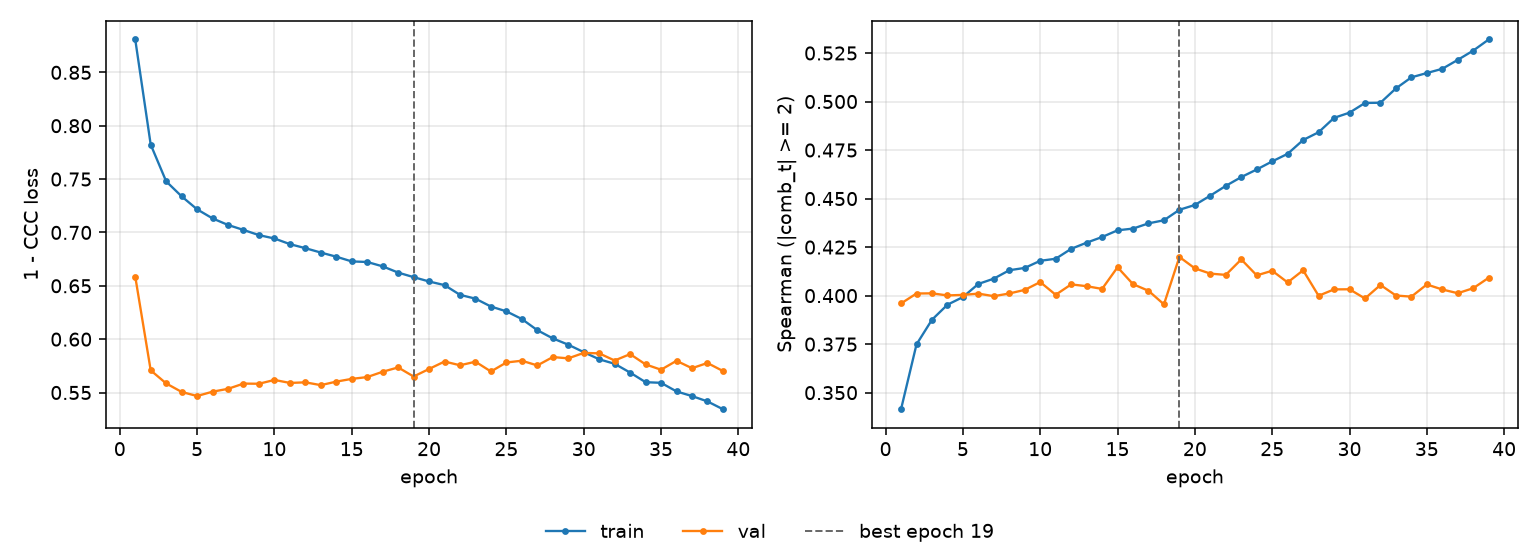

The table this chart was drawn from, first rows:
epoch, tr_loss, vl_loss, tr_sp, vl_sp, is_best
1, 0.8808, 0.6587, 0.3415, 0.396, False
2, 0.7823, 0.5708, 0.3749, 0.4011, False
3, 0.7479, 0.5585, 0.3876, 0.4012, False
4, 0.7338, 0.5505, 0.3953, 0.4001, False
5, 0.7217, 0.5467, 0.3992, 0.4004, False
6, 0.7131, 0.5508, 0.406, 0.401, False
7, 0.707, 0.5535, 0.4087, 0.3997, False
8, 0.7023, 0.5584, 0.4131, 0.4011, False
9, 0.6975, 0.5582, 0.4143, 0.403, False
10, 0.6943, 0.5618, 0.4179, 0.407, False
11, 0.689, 0.559, 0.419, 0.4004, False
12, 0.6853, 0.5595, 0.4241, 0.4058, False
13, 0.6811, 0.5569, 0.4273, 0.4049, False
14, 0.6773, 0.5602, 0.4302, 0.4035, False
15, 0.6728, 0.5628, 0.4336, 0.4146, False
16, 0.6723, 0.5645, 0.4345, 0.4059, False
17, 0.6682, 0.5695, 0.4372, 0.4025, False
18, 0.6624, 0.5735, 0.4388, 0.3955, False
19, 0.6581, 0.565, 0.4442, 0.4199, True
20, 0.654, 0.5721, 0.4467, 0.414, False
21, 0.6506, 0.579, 0.4515, 0.4113, False
22, 0.6415, 0.5755, 0.4565, 0.4107, False
23, 0.638, 0.5789, 0.4611, 0.4187, False
24, 0.6306, 0.5697, 0.465, 0.4104, False
25, 0.6261, 0.5782, 0.4692, 0.4128, False
26, 0.6189, 0.5798, 0.4731, 0.4068, False
27, 0.6084, 0.5754, 0.4802, 0.413, False
28, 0.6007, 0.5832, 0.4842, 0.3999, False
29, 0.5948, 0.582, 0.4916, 0.4032, False
30, 0.5879, 0.5871, 0.4943, 0.4033, False
31, 0.5811, 0.5867, 0.4993, 0.3985, False
32, 0.5769, 0.58, 0.4994, 0.4055, False
33, 0.5687, 0.586, 0.5068, 0.4, False
34, 0.5597, 0.5764, 0.5125, 0.3995, False
35, 0.5591, 0.5714, 0.5147, 0.4057, False
36, 0.551, 0.5797, 0.5169, 0.4031, False
37, 0.5467, 0.5728, 0.5215, 0.4012, False
38, 0.5417, 0.5777, 0.5262, 0.4038, False
39, 0.5344, 0.5702, 0.532, 0.4092, False
